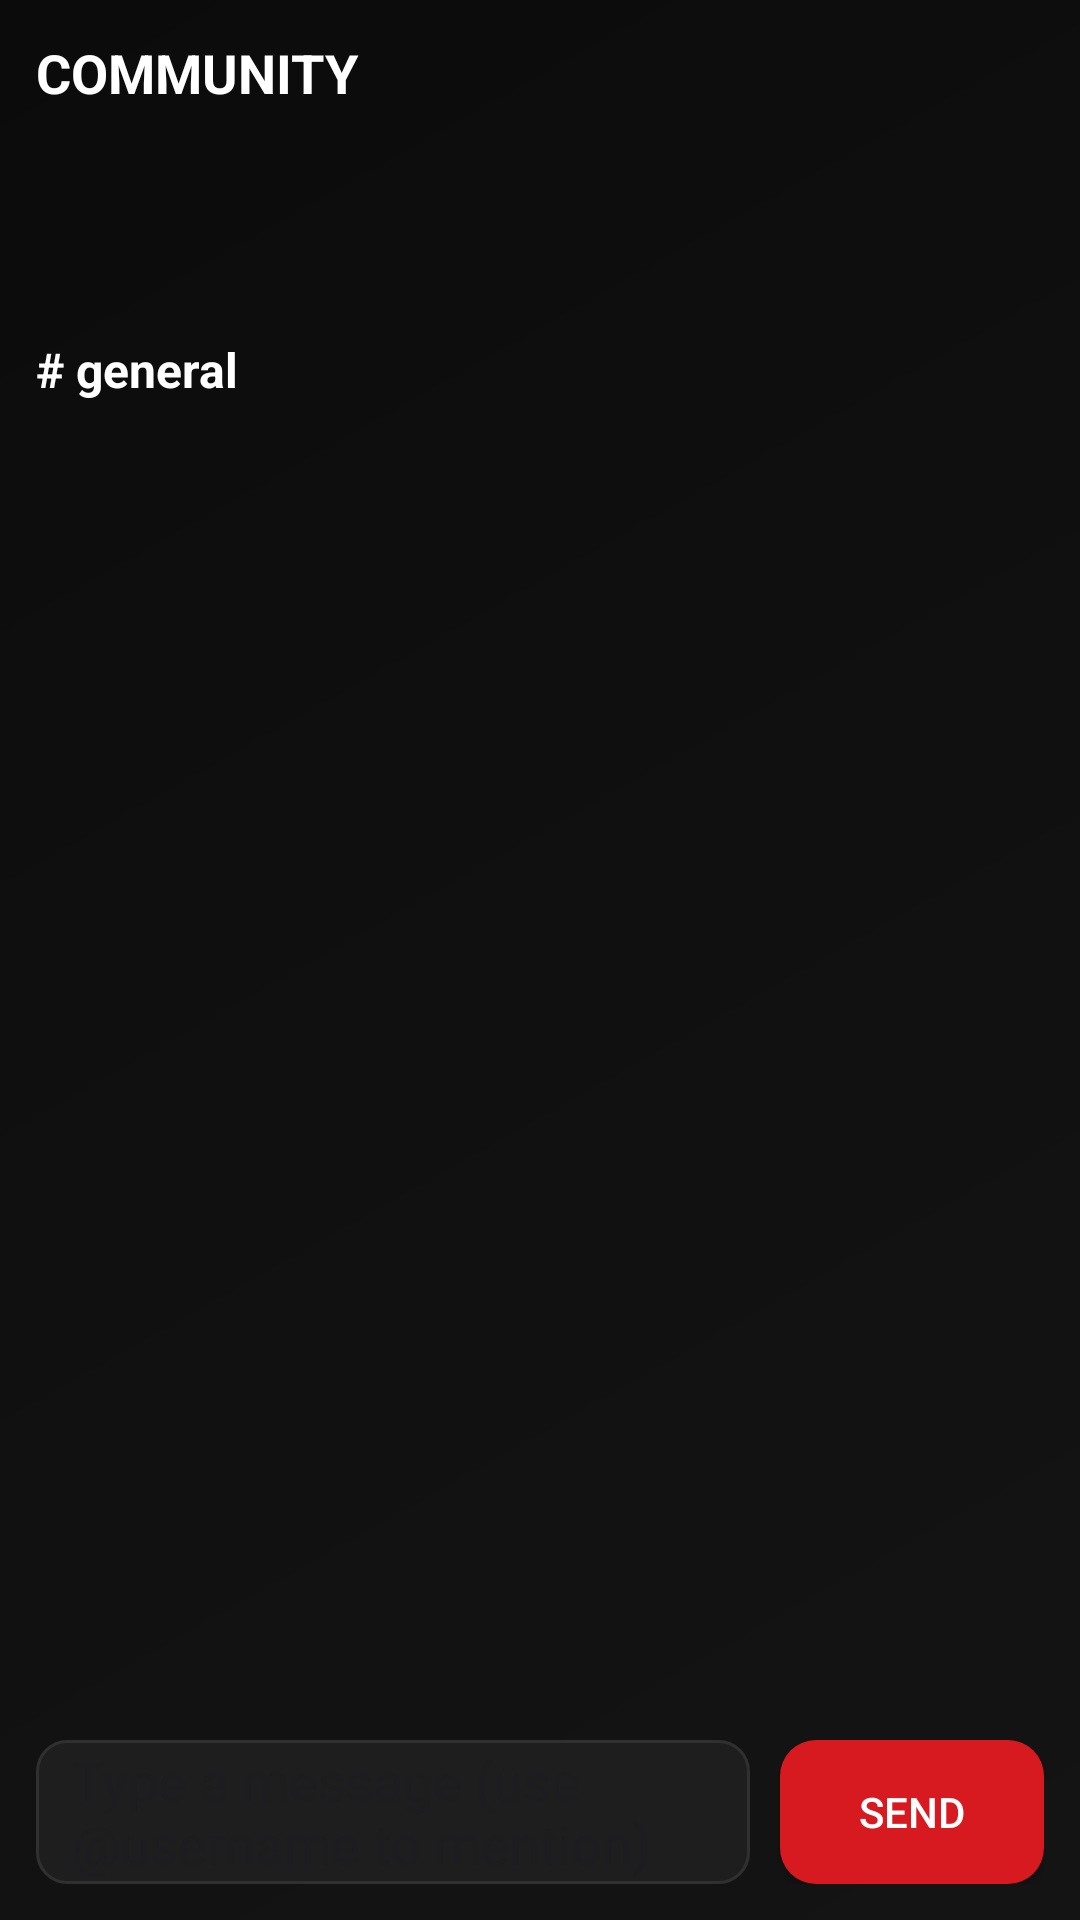

The Android layout XML behind this screen, and the referenced resources:
<!-- AndroidManifest.xml: application theme Theme.Network24 -->
<!-- res/layout/activity_chat_hub.xml -->
<?xml version="1.0" encoding="utf-8"?>
<androidx.constraintlayout.widget.ConstraintLayout
    xmlns:android="http://schemas.android.com/apk/res/android"
    xmlns:app="http://schemas.android.com/apk/res-auto"
    android:layout_width="match_parent"
    android:layout_height="match_parent"
    android:background="@drawable/bg_dashboard"
    android:padding="12dp">

    <TextView
        android:id="@+id/tvHeader"
        android:layout_width="0dp"
        android:layout_height="wrap_content"
        android:text="COMMUNITY"
        android:textColor="#FFFFFF"
        android:textSize="18sp"
        android:textStyle="bold"
        app:layout_constraintTop_toTopOf="parent"
        app:layout_constraintStart_toStartOf="parent"
        app:layout_constraintEnd_toEndOf="parent"/>

    <androidx.recyclerview.widget.RecyclerView
        android:id="@+id/rvRooms"
        android:layout_width="0dp"
        android:layout_height="56dp"
        android:layout_marginTop="10dp"
        android:clipToPadding="false"
        android:overScrollMode="never"
        app:layout_constraintTop_toBottomOf="@id/tvHeader"
        app:layout_constraintStart_toStartOf="parent"
        app:layout_constraintEnd_toEndOf="parent"/>

    <TextView
        android:id="@+id/tvRoomTitle"
        android:layout_width="0dp"
        android:layout_height="wrap_content"
        android:layout_marginTop="10dp"
        android:text="# general"
        android:textColor="#FFFFFF"
        android:textStyle="bold"
        android:textSize="16sp"
        app:layout_constraintTop_toBottomOf="@id/rvRooms"
        app:layout_constraintStart_toStartOf="parent"
        app:layout_constraintEnd_toEndOf="parent"/>

    <androidx.recyclerview.widget.RecyclerView
        android:id="@+id/rvMessages"
        android:layout_width="0dp"
        android:layout_height="0dp"
        android:layout_marginTop="8dp"
        android:clipToPadding="false"
        android:paddingBottom="10dp"
        app:layout_constraintTop_toBottomOf="@id/tvRoomTitle"
        app:layout_constraintBottom_toTopOf="@id/bottomBar"
        app:layout_constraintStart_toStartOf="parent"
        app:layout_constraintEnd_toEndOf="parent"/>

    <LinearLayout
        android:id="@+id/bottomBar"
        android:layout_width="0dp"
        android:layout_height="wrap_content"
        android:orientation="vertical"
        android:paddingTop="8dp"
        app:layout_constraintBottom_toBottomOf="parent"
        app:layout_constraintStart_toStartOf="parent"
        app:layout_constraintEnd_toEndOf="parent">

        <LinearLayout
            android:id="@+id/replyBar"
            android:layout_width="match_parent"
            android:layout_height="wrap_content"
            android:orientation="horizontal"
            android:gravity="center_vertical"
            android:paddingStart="10dp"
            android:paddingEnd="6dp"
            android:paddingTop="5dp"
            android:paddingBottom="5dp"
            android:background="@color/card"
            android:visibility="gone">

            <TextView
                android:id="@+id/tvReplyPreview"
                android:layout_width="0dp"
                android:layout_height="wrap_content"
                android:layout_weight="1"
                android:text="↩ Replying to John\nOriginal message"
                android:textColor="#AFC7EA"
                android:textSize="11sp"
                android:maxLines="2"
                android:ellipsize="end" />

            <Button
                android:id="@+id/btnCancelReply"
                android:layout_width="wrap_content"
                android:layout_height="36dp"
                android:text="×"
                android:textSize="18sp"
                android:minWidth="44dp"
                android:padding="0dp" />
        </LinearLayout>

        <LinearLayout
            android:layout_width="match_parent"
            android:layout_height="wrap_content"
            android:orientation="horizontal"
            android:gravity="center_vertical"
            android:paddingTop="6dp">

            <EditText
                android:id="@+id/etMessage"
                android:layout_width="0dp"
                android:layout_height="48dp"
                android:layout_weight="1"
                android:hint="Type a message (use @username to mention)"
                android:textColor="#FFFFFF"
                android:background="@drawable/bg_interactive_chip"
                android:paddingStart="12dp"
                android:paddingEnd="12dp"
                android:inputType="textCapSentences|textMultiLine"
                android:maxLines="3" />

            <Button
                android:id="@+id/btnSend"
                android:layout_width="wrap_content"
                android:layout_height="48dp"
                android:layout_marginStart="10dp"
                android:background="@drawable/bg_primary_action"
                android:text="SEND"
                android:textColor="@color/text_primary"
                android:focusable="true"/>
        </LinearLayout>
    </LinearLayout>

</androidx.constraintlayout.widget.ConstraintLayout>
<!-- resources referenced by this layout -->
<resources>
  <color name="card">#1E1E1E</color>
  <color name="text_primary">#FFFFFF</color>
  <!-- drawable bg_dashboard (drawable) -->
  <?xml version="1.0" encoding="utf-8"?>
  <shape xmlns:android="http://schemas.android.com/apk/res/android">
  
      <gradient
          android:angle="135"
          android:startColor="#141414"
          android:centerColor="#101010"
          android:endColor="#0B0B0B"/>
  
  </shape>
  <!-- drawable bg_interactive_chip (drawable) -->
  <?xml version="1.0" encoding="utf-8"?>
  <selector xmlns:android="http://schemas.android.com/apk/res/android">
      <item android:state_pressed="true"><shape><solid android:color="@color/selection_surface_pressed"/><corners android:radius="10dp"/><stroke android:width="2dp" android:color="@color/selection_stroke"/></shape></item>
      <item android:state_hovered="true"><shape><solid android:color="@color/selection_surface"/><corners android:radius="10dp"/><stroke android:width="2dp" android:color="@color/selection_stroke"/></shape></item>
      <item android:state_focused="true"><shape><solid android:color="@color/selection_surface"/><corners android:radius="10dp"/><stroke android:width="2dp" android:color="@color/selection_stroke"/></shape></item>
      <item><shape><solid android:color="@color/card"/><corners android:radius="10dp"/><stroke android:width="1dp" android:color="@color/divider"/></shape></item>
  </selector>
  <!-- drawable bg_primary_action (drawable) -->
  <?xml version="1.0" encoding="utf-8"?>
  <selector xmlns:android="http://schemas.android.com/apk/res/android">
      <item android:state_pressed="true"><shape><solid android:color="@color/primary_dark"/><corners android:radius="12dp"/></shape></item>
      <item android:state_hovered="true"><shape><solid android:color="@color/selection_surface"/><corners android:radius="12dp"/><stroke android:width="2dp" android:color="@color/selection_stroke"/></shape></item>
      <item android:state_focused="true"><shape><solid android:color="@color/selection_surface"/><corners android:radius="12dp"/><stroke android:width="2dp" android:color="@color/selection_stroke"/></shape></item>
      <item><shape><solid android:color="@color/primary"/><corners android:radius="12dp"/></shape></item>
  </selector>
  <style name="Theme.Network24" parent="Base.Theme.Network24" />
  <color name="selection_surface_pressed">#512D31</color>
  <color name="selection_stroke">#FFFFFF</color>
  <color name="selection_surface">#3A2528</color>
  <color name="divider">#303030</color>
  <color name="primary_dark">#B8141A</color>
  <color name="primary">#D71920</color>
  <style name="Base.Theme.Network24" parent="Theme.Material3.DayNight.NoActionBar">
  
          <item name="android:windowBackground">@color/background</item>
  
      </style>
  <color name="background">#101010</color>
</resources>
